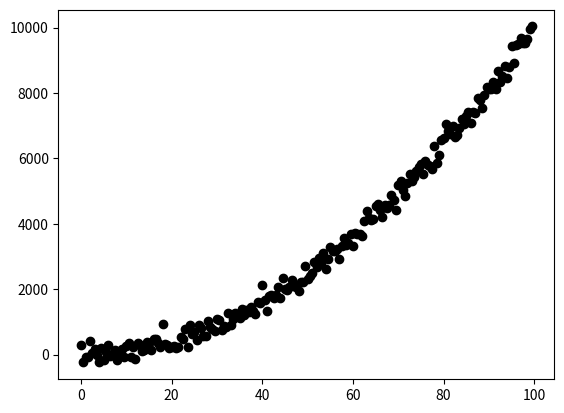

Reproduce this figure in Python.
import numpy as np
import matplotlib.pyplot as plt

# THIS CODE DOESN'T WORK, WILL FIX LATER


X = np.arange(0,100,0.5).reshape(200,1)
Y = X ** 2  + np.random.randn(200,1) * 200 + np.random.randn(200,1) * 20

def gradient_descent(a_now,b_now, c_now, learning_rate):

    a_grad = 0
    b_grad = 0
    c_grad = 0

    n = X.shape[0]

    for i in range(n):
        x = X[i]
        y = Y[i]
        
        a_grad += (2/n) * (-(x**2)) * (y - (a_grad*(x**2)+b_grad*x+c_grad))
        b_grad += (2/n) * (-x) * (y - (a_grad*(x**2)+b_grad*x+c_grad))
        c_grad += -(2/n) * (y - (a_grad*(x**2)+b_grad*x+c_grad))
                                    

    a = a_now - learning_rate * a_grad
    b = b_now - learning_rate * b_grad
    c = c_now - learning_rate * c_grad

    return a,b,c

a = 0
b = 0
c = 0
epoch = 100

L = 0.0001

for i in range(epoch):
    if i % 10 == 0:
        print(f'Iteration : {i}')

    a,b,c = gradient_descent(a,b,c,L)

print(a,b,c)
    
f = lambda x: a*(x**2) + b * x + c

plt.scatter(X,Y, color = 'black')
plt.plot(X,f(X), color = 'red')
plt.show()
